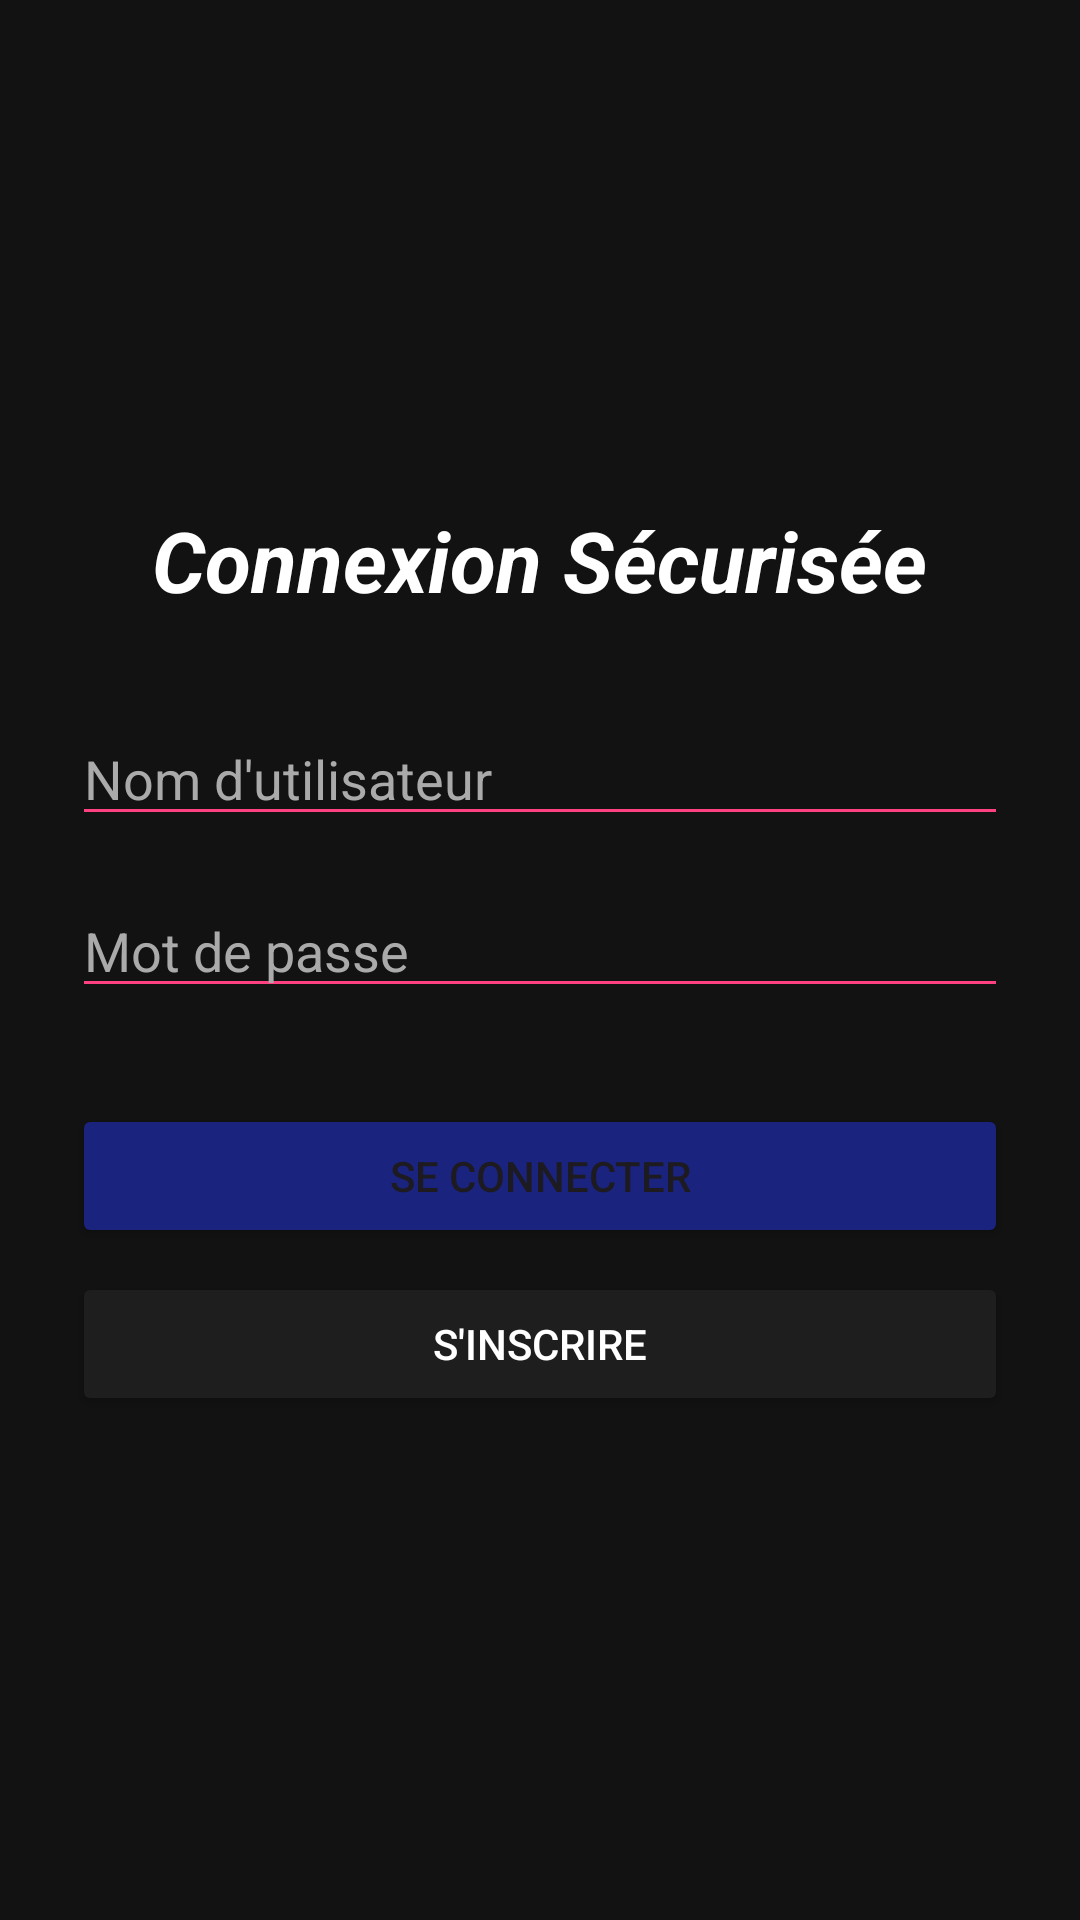

Layout XML and referenced resources for this Android screen:
<!-- AndroidManifest.xml: application theme Theme.Dev_sec_4 -->
<!-- res/layout/activity_login_ibtissam.xml -->
<?xml version="1.0" encoding="utf-8"?>
<LinearLayout xmlns:android="http://schemas.android.com/apk/res/android"
    android:layout_width="match_parent"
    android:layout_height="match_parent"
    android:orientation="vertical"
    android:padding="24dp"
    android:background="@color/background_ibtissam"
    android:gravity="center">

    <TextView
        android:layout_width="wrap_content"
        android:layout_height="wrap_content"
        android:text="Connexion Sécurisée"
        android:textColor="@color/white"
        android:textSize="28sp"
        android:textStyle="bold|italic"
        android:layout_marginBottom="32dp" />

    <EditText
        android:id="@+id/etUsername_ibtissam"
        android:layout_width="match_parent"
        android:layout_height="wrap_content"
        android:hint="Nom d'utilisateur"
        android:textColor="@color/white"
        android:textColorHint="#AAAAAA"
        android:inputType="text"
        android:backgroundTint="@color/accent_ibtissam" />

    <EditText
        android:id="@+id/etPassword_ibtissam"
        android:layout_width="match_parent"
        android:layout_height="wrap_content"
        android:layout_marginTop="16dp"
        android:hint="Mot de passe"
        android:textColor="@color/white"
        android:textColorHint="#AAAAAA"
        android:inputType="textPassword"
        android:backgroundTint="@color/accent_ibtissam" />

    <Button
        android:id="@+id/btnLogin_ibtissam"
        android:layout_width="match_parent"
        android:layout_height="wrap_content"
        android:layout_marginTop="32dp"
        android:text="Se connecter"
        android:backgroundTint="@color/primary_ibtissam" />

    <Button
        android:id="@+id/btnRegister_ibtissam"
        android:layout_width="match_parent"
        android:layout_height="wrap_content"
        android:layout_marginTop="8dp"
        android:text="S'inscrire"
        android:backgroundTint="@color/surface_ibtissam"
        android:textColor="@color/white" />

</LinearLayout>
<!-- resources referenced by this layout -->
<resources>
  <color name="accent_ibtissam">#FF4081</color>
  <color name="background_ibtissam">#121212</color>
  <color name="primary_ibtissam">#1A237E</color>
  <color name="surface_ibtissam">#1E1E1E</color>
  <color name="white">#FFFFFFFF</color>
  <style name="Theme.Dev_sec_4" parent="Base.Theme.Dev_sec_4" />
  <style name="Base.Theme.Dev_sec_4" parent="Theme.Material3.DayNight.NoActionBar">
          
          
      </style>
</resources>
